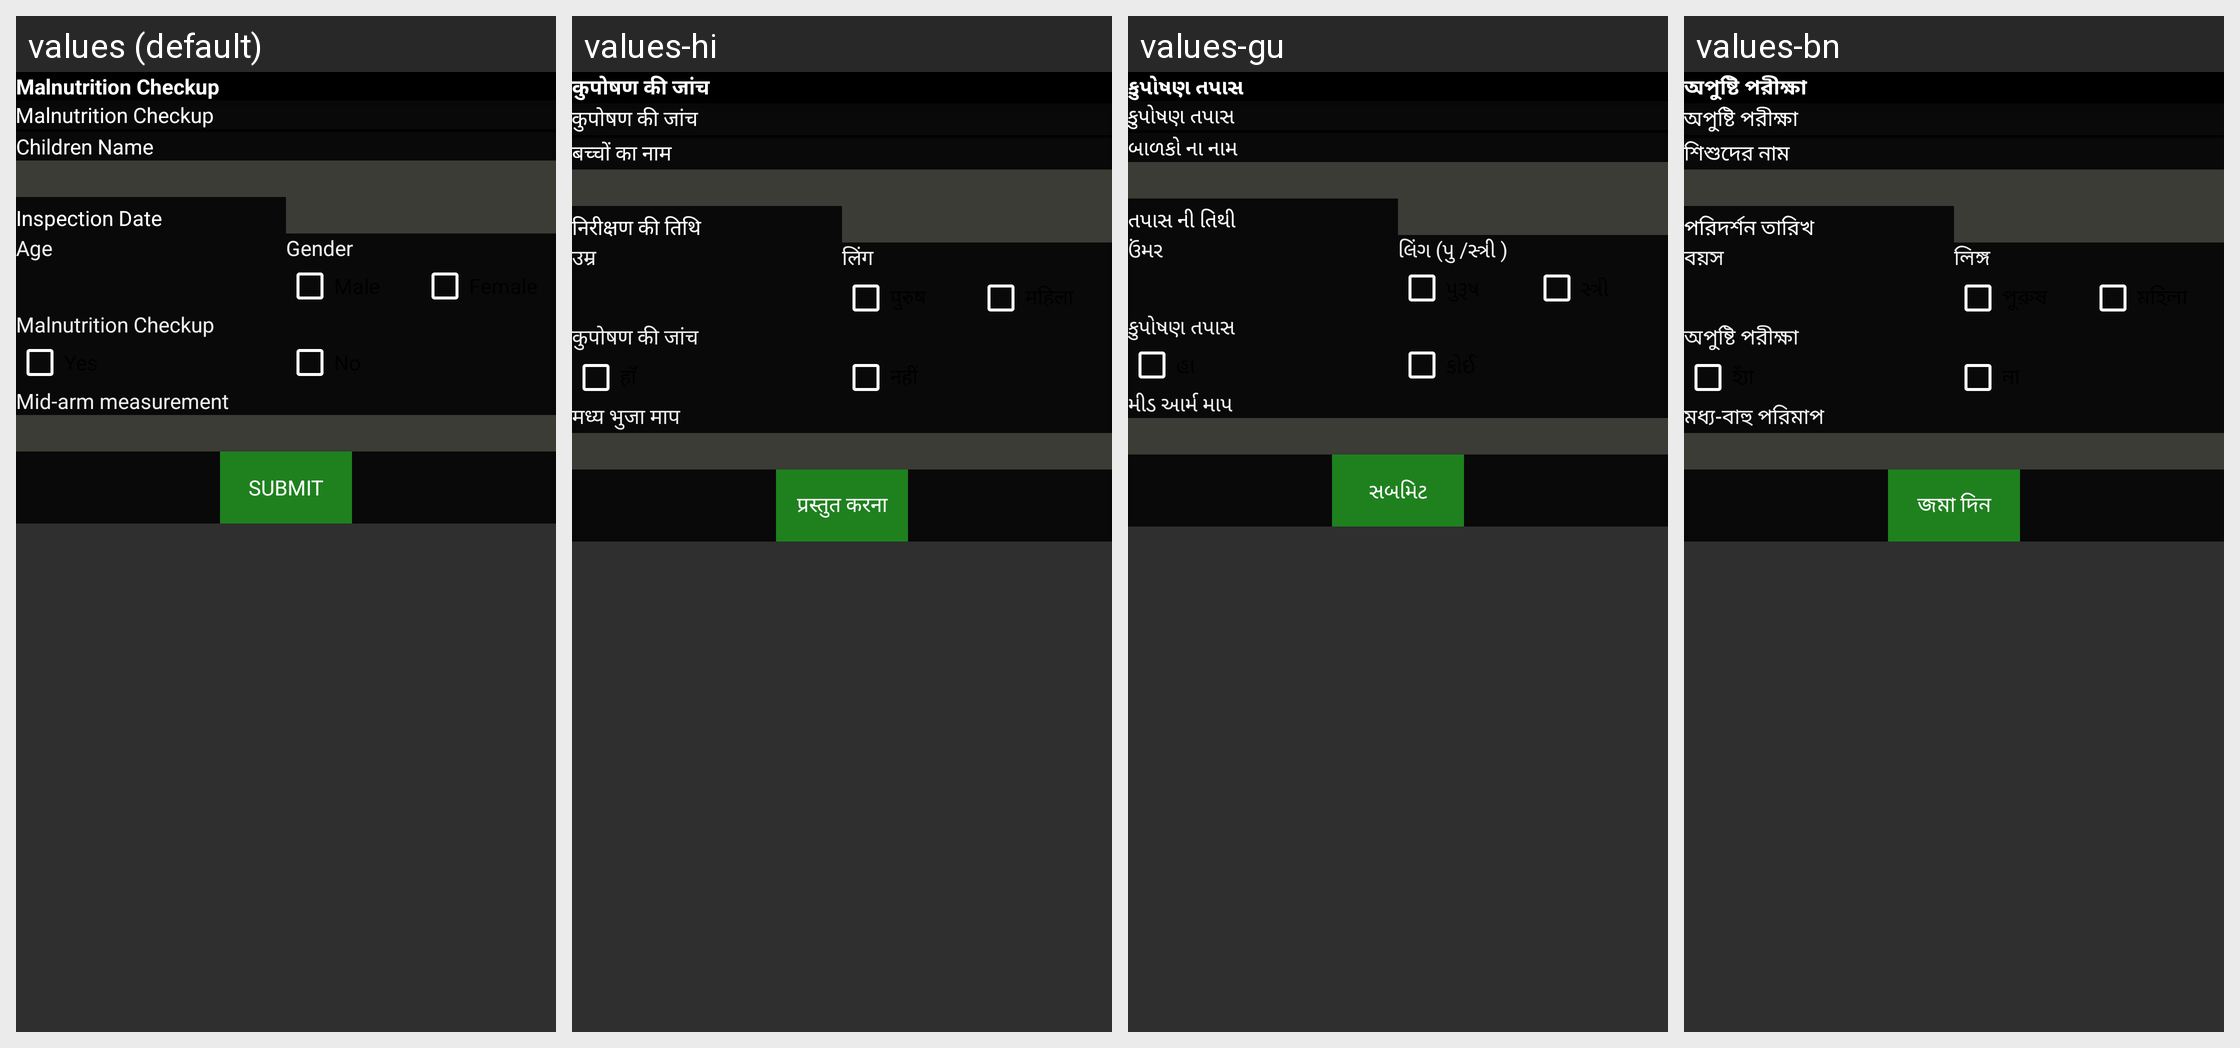

Strings drawn on this Android screen and how each of the app's shown locales translates them:
Android screen res/layout/activity_add_mal_nutrition_checkup.xml rendered under 4 locales, left to right: values (default), values-hi, values-gu, values-bn. Device: Nexus 5 (rendered at 1080×1920; each locale shown at half size, 540×960, under a caption strip naming it); theme AppTheme.
Other locales in the repository, not shown: values-as, values-kn, values-or.
Strings drawn on this screen, with the default value and each locale's value (text and hints the layout hard-codes, and strings that could not be matched under every locale, appear in the picture but are not listed):

malnutrition_checkup
  values: Malnutrition Checkup
  values-hi: कुपोषण की जांच
  values-gu: કુપોષણ તપાસ
  values-bn: অপুষ্টি পরীক্ষা

children_name
  values: Children Name
  values-hi: बच्चों का नाम
  values-gu: બાળકો ના નામ
  values-bn: শিশুদের নাম

inspection_date
  values: Inspection Date
  values-hi: निरीक्षण की तिथि
  values-gu: તપાસ ની તિથી
  values-bn: পরিদর্শন তারিখ

age
  values: Age
  values-hi: उम्र
  values-gu: ઉંમર
  values-bn: বয়স

gender
  values: Gender
  values-hi: लिंग
  values-gu: લિંગ (પુ /સ્ત્રી )
  values-bn: লিঙ্গ

mid_arm_measurement
  values: Mid-arm measurement
  values-hi: मध्य भुजा माप
  values-gu: મીડ આર્મ માપ
  values-bn: মধ্য-বাহু পরিমাপ

submit
  values: Submit
  values-hi: प्रस्तुत करना
  values-gu: સબમિટ
  values-bn: জমা দিন
